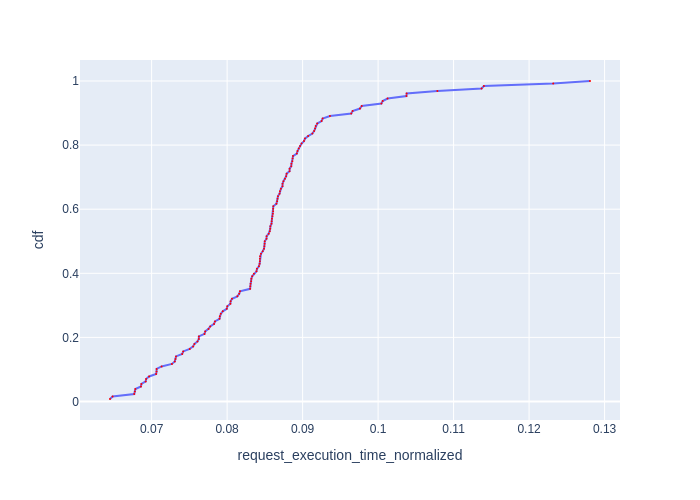

Data behind this chart, as committed beside it:
Request Id, request_execution_time_normalized, cdf
0_126, 0.06449, 0.007812
0_121, 0.06483, 0.01562
0_93, 0.0677, 0.02344
0_98, 0.06778, 0.03125
0_76, 0.06785, 0.03906
0_87, 0.06859, 0.04688
0_111, 0.06865, 0.05469
0_109, 0.06922, 0.0625
0_75, 0.06928, 0.07031
0_103, 0.06967, 0.07812
0_83, 0.0706, 0.08594
0_106, 0.07065, 0.09375
0_127, 0.07066, 0.1016
0_124, 0.07132, 0.1094
0_114, 0.07269, 0.1172
0_95, 0.07307, 0.125
0_120, 0.07316, 0.1328
0_118, 0.07323, 0.1406
0_92, 0.07405, 0.1484
0_88, 0.07418, 0.1562
0_85, 0.07505, 0.1641
0_108, 0.0755, 0.1719
0_71, 0.07567, 0.1797
0_112, 0.07608, 0.1875
0_101, 0.07625, 0.1953
0_84, 0.07626, 0.2031
0_86, 0.077, 0.2109
0_4, 0.0771, 0.2188
0_125, 0.07754, 0.2266
0_102, 0.07776, 0.2344
0_123, 0.07827, 0.2422
0_104, 0.07839, 0.25
0_2, 0.07899, 0.2578
0_97, 0.07903, 0.2656
0_80, 0.07916, 0.2734
0_44, 0.07942, 0.2812
0_122, 0.07995, 0.2891
0_28, 0.08003, 0.2969
0_52, 0.08043, 0.3047
0_94, 0.08046, 0.3125
0_79, 0.08064, 0.3203
0_27, 0.08136, 0.3281
0_117, 0.0816, 0.3359
0_90, 0.08171, 0.3438
0_39, 0.08304, 0.3516
0_62, 0.08308, 0.3594
0_43, 0.08311, 0.3672
0_5, 0.08318, 0.375
0_33, 0.08321, 0.3828
0_18, 0.08332, 0.3906
0_0, 0.08355, 0.3984
0_110, 0.08389, 0.4062
0_19, 0.08395, 0.4141
0_12, 0.08421, 0.4219
0_25, 0.08431, 0.4297
0_21, 0.08434, 0.4375
0_6, 0.08435, 0.4453
0_13, 0.08436, 0.4531
0_73, 0.08449, 0.4609
0_115, 0.08472, 0.4688
... 68 more rows
